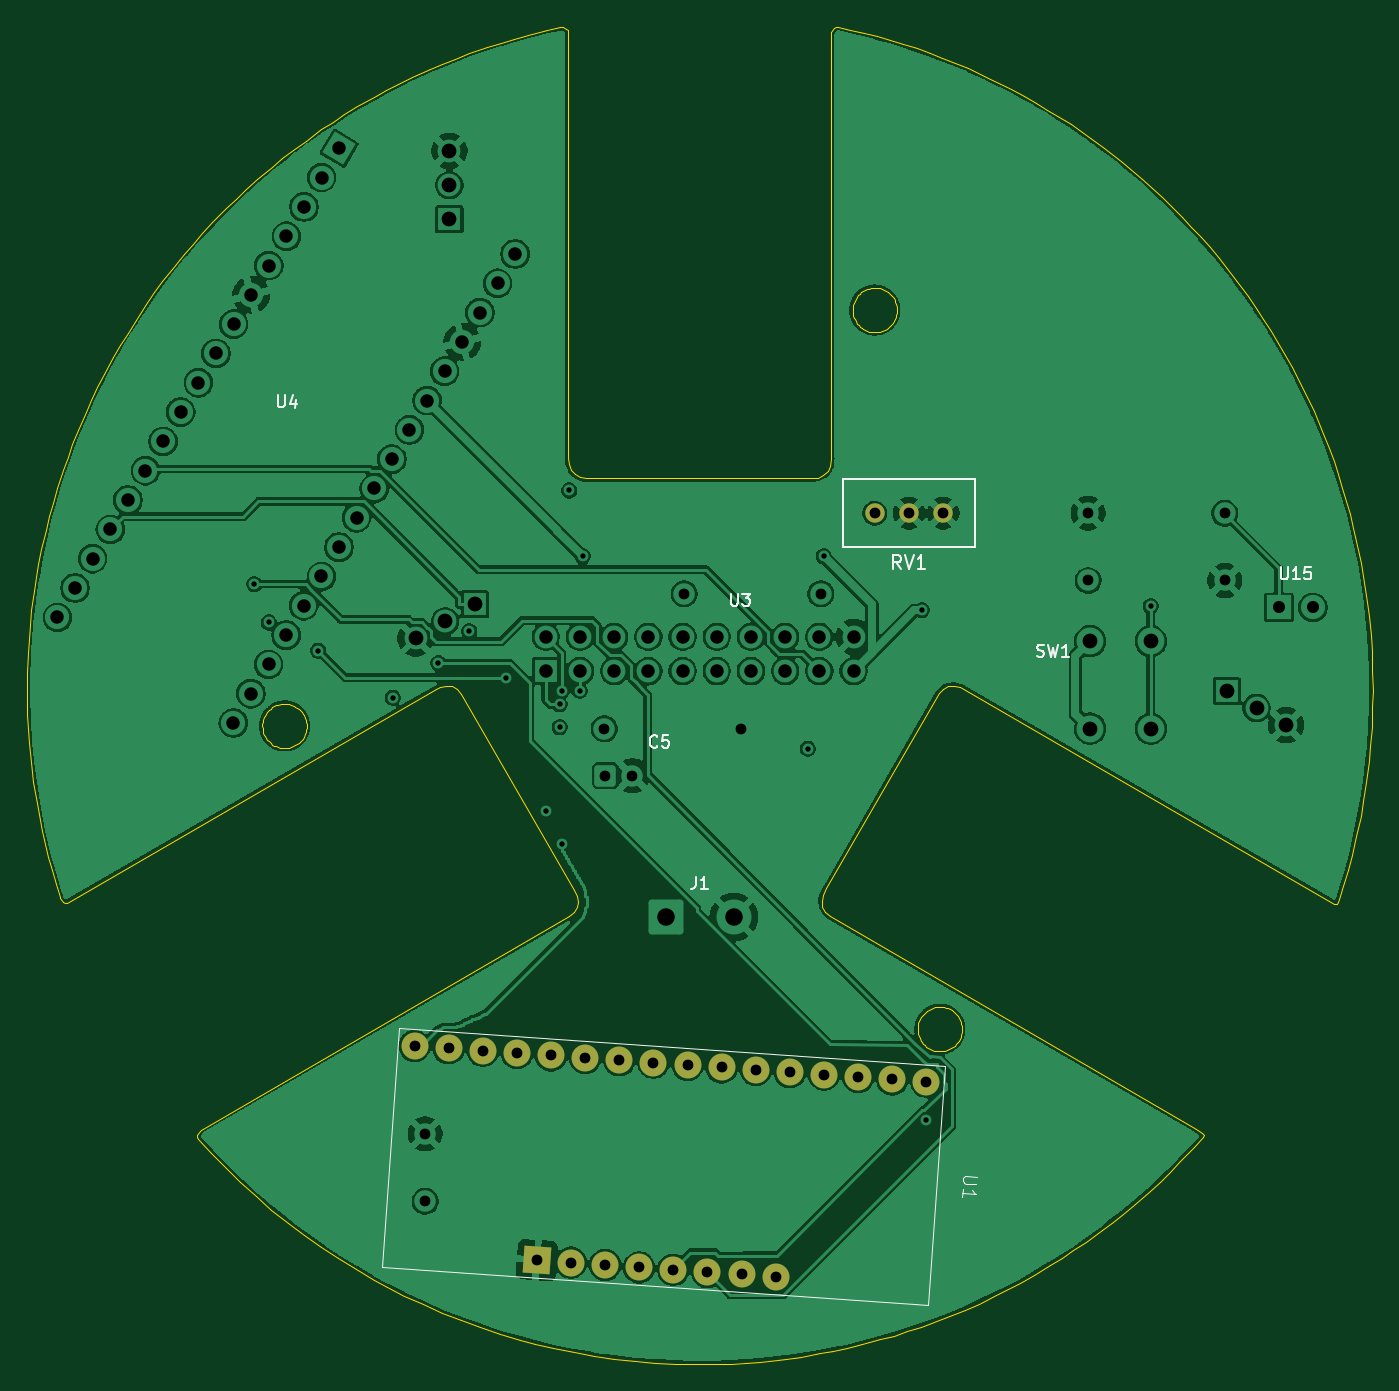
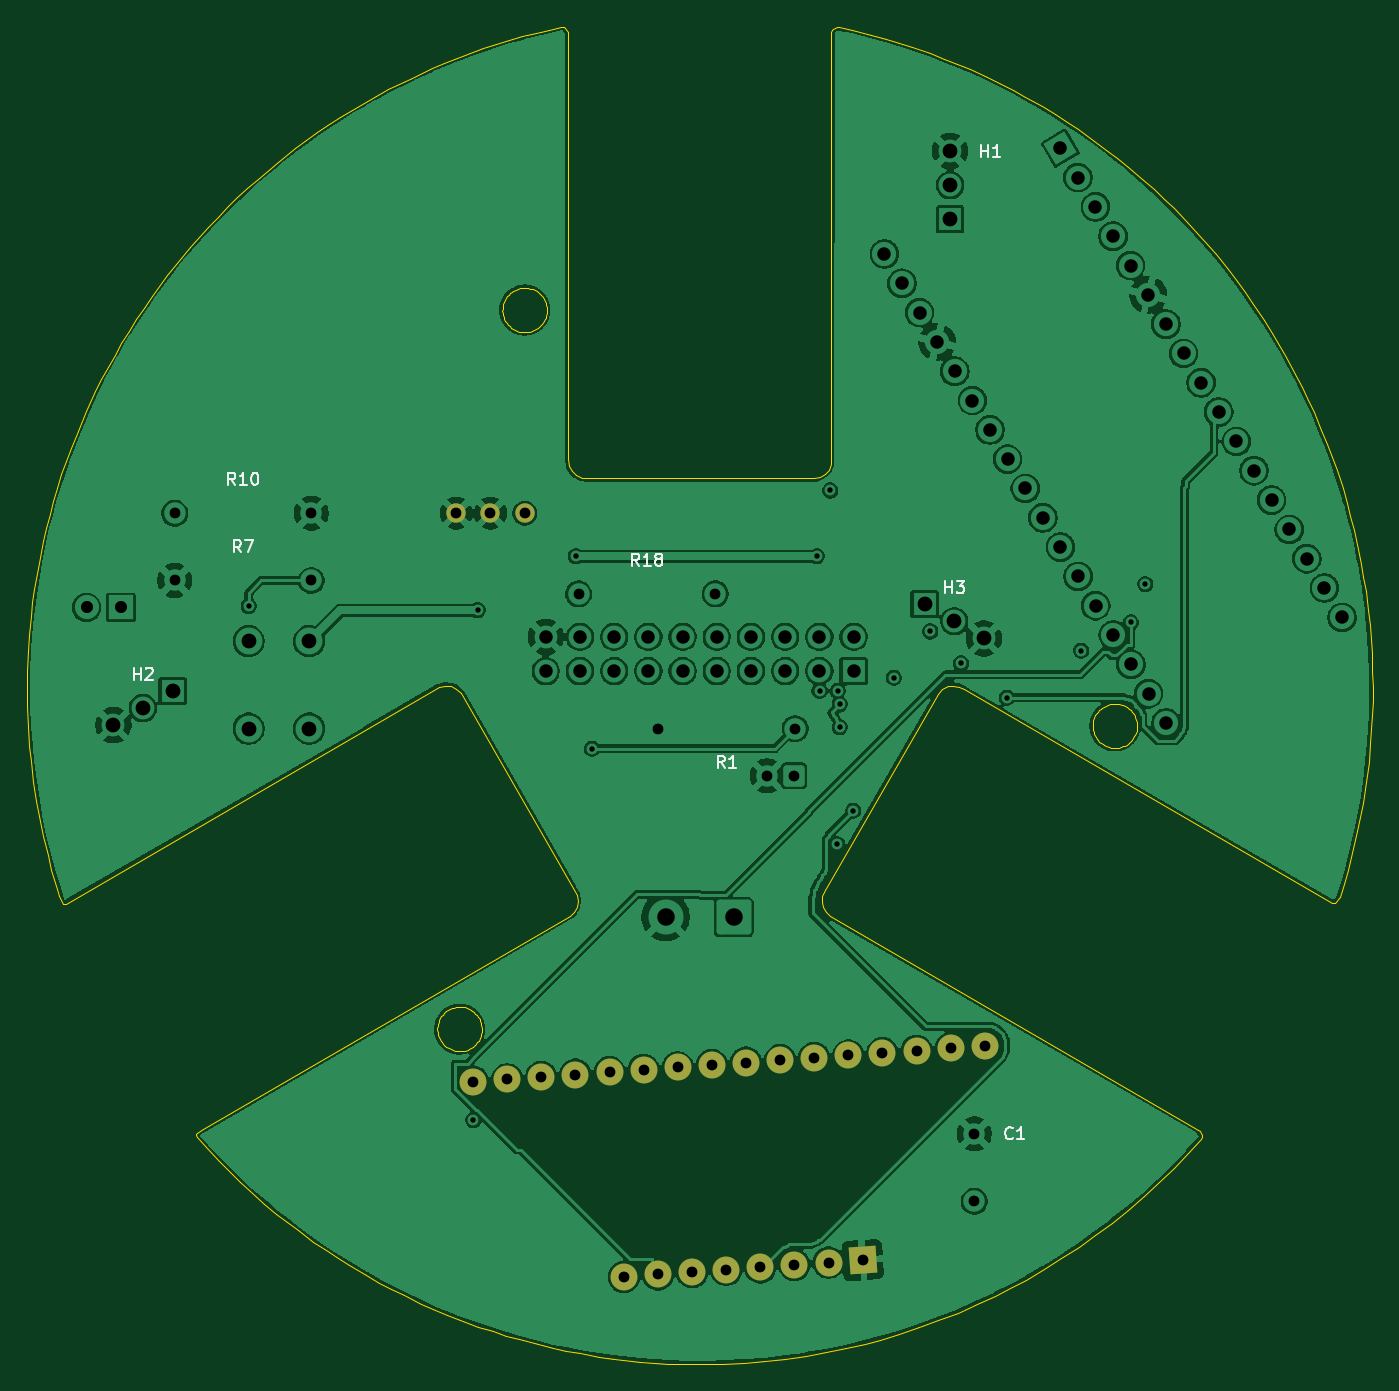
Circuit board: 9 layer files. Board 100.0 x 99.3 mm.
- bottom_copper: BaBot_Base_THT_4067_Module-B_Cu.gbl (259358 bytes)
- bottom_mask: BaBot_Base_THT_4067_Module-B_Mask.gbs (1620 bytes)
- bottom_silk: BaBot_Base_THT_4067_Module-B_Silkscreen.gbo (9253 bytes)
- outline: BaBot_Base_THT_4067_Module-Edge_Cuts.gm1 (24497 bytes)
- top_copper: BaBot_Base_THT_4067_Module-F_Cu.gtl (256292 bytes)
- top_mask: BaBot_Base_THT_4067_Module-F_Mask.gts (1620 bytes)
- top_silk: BaBot_Base_THT_4067_Module-F_Silkscreen.gto (9466 bytes)
- drill: BaBot_Base_THT_4067_Module-NPTH.drl (276 bytes)
- drill: BaBot_Base_THT_4067_Module-PTH.drl (2818 bytes)

=== bottom_copper: BaBot_Base_THT_4067_Module-B_Cu.gbl (259358 bytes, source omitted) ===
=== bottom_mask: BaBot_Base_THT_4067_Module-B_Mask.gbs (1620 bytes, source withheld) ===
=== bottom_silk: BaBot_Base_THT_4067_Module-B_Silkscreen.gbo (9253 bytes, source omitted) ===
=== outline: BaBot_Base_THT_4067_Module-Edge_Cuts.gm1 (24497 bytes, source omitted) ===
=== top_copper: BaBot_Base_THT_4067_Module-F_Cu.gtl (256292 bytes, source omitted) ===
=== top_mask: BaBot_Base_THT_4067_Module-F_Mask.gts (1620 bytes, source withheld) ===
=== top_silk: BaBot_Base_THT_4067_Module-F_Silkscreen.gto (9466 bytes, source omitted) ===
=== drill: BaBot_Base_THT_4067_Module-NPTH.drl ===
M48
; DRILL file KiCad 10.0.0 date 2026-10-10T13:43:34
; FORMAT={-:-/ absolute / metric / decimal}
; #@! TF.CreationDate,2026-10-10T13:43:34+08:00
; #@! TF.GenerationSoftware,Kicad,Pcbnew,10.0.0
; #@! TF.FileFunction,NonPlated,1,4,NPTH
FMAT,2
METRIC
%
G90
G05
M30

=== drill: BaBot_Base_THT_4067_Module-PTH.drl ===
M48
; DRILL file KiCad 10.0.0 date 2026-10-10T13:43:34
; FORMAT={-:-/ absolute / metric / decimal}
; #@! TF.CreationDate,2026-10-10T13:43:34+08:00
; #@! TF.GenerationSoftware,Kicad,Pcbnew,10.0.0
; #@! TF.FileFunction,Plated,1,4,PTH
FMAT,2
METRIC
; #@! TA.AperFunction,Plated,PTH,ViaDrill
T1C0.400
; #@! TA.AperFunction,Plated,PTH,ComponentDrill
T2C0.800
; #@! TA.AperFunction,Plated,PTH,ComponentDrill
T3C0.900
; #@! TA.AperFunction,Plated,PTH,ComponentDrill
T4C1.000
; #@! TA.AperFunction,Plated,PTH,ComponentDrill
T5C1.100
; #@! TA.AperFunction,Plated,PTH,ComponentDrill
T6C1.100
; #@! TA.AperFunction,Plated,PTH,ComponentDrill
T7C1.300
%
G90
G05
T1
X66.921Y-92.269
X67.986Y-95.12
X71.658Y-97.208
X77.2Y-100.7
X80.597Y-98.147
X82.885Y-95.786
X85.595Y-99.221
X88.6Y-109.1
X89.6Y-101.2
X89.6Y-102.9
X89.745Y-100.2
X89.8Y-111.6
X90.298Y-85.317
X91.1Y-100.2
X91.3Y-90.2
X108.025Y-104.5
X109.2Y-90.2
X116.5Y-94.214
X116.831Y-132.086
X133.5Y-93.9
T2
X78.828Y-126.57
X79.6Y-133.1
X79.6Y-138.1
X81.362Y-126.747
X83.896Y-126.924
X86.429Y-127.101
X87.9Y-142.481
X88.963Y-127.278
X90.434Y-142.658
X91.497Y-127.456
X92.92Y-103.0
X92.968Y-142.836
X93.0Y-106.5
X94.031Y-127.633
X95.0Y-106.5
X95.502Y-143.013
X96.565Y-127.81
X98.035Y-143.19
X98.84Y-93.0
X99.099Y-127.987
X100.569Y-143.367
X101.632Y-128.164
X103.08Y-103.0
X103.103Y-143.544
X104.166Y-128.342
X105.637Y-143.722
X106.7Y-128.519
X109.0Y-93.0
X109.234Y-128.696
X111.768Y-128.873
X113.0Y-87.0
X114.301Y-129.05
X115.54Y-87.0
X116.835Y-129.227
X118.08Y-87.0
X128.84Y-87.0
X128.84Y-92.0
X139.0Y-87.0
X139.0Y-92.0
T3
X143.0Y-94.0
X145.54Y-94.0
T4
X52.296Y-94.737
X53.604Y-92.56
X54.912Y-90.382
X56.22Y-88.205
X57.529Y-86.028
X58.837Y-83.851
X60.145Y-81.674
X61.453Y-79.496
X62.761Y-77.319
X64.07Y-75.142
X65.359Y-102.586
X65.378Y-72.965
X66.667Y-100.409
X66.686Y-70.788
X67.975Y-98.232
X67.994Y-68.61
X69.284Y-96.054
X69.302Y-66.433
X70.592Y-93.877
X70.611Y-64.256
X71.9Y-91.7
X71.919Y-62.079
X73.208Y-89.523
X73.227Y-59.902
X74.516Y-87.346
X75.825Y-85.168
X77.133Y-82.991
X78.441Y-80.814
X79.749Y-78.637
X81.057Y-76.46
X82.366Y-74.282
X83.674Y-72.105
X84.982Y-69.928
X86.29Y-67.751
X88.57Y-96.19
X88.57Y-98.73
X91.11Y-96.19
X91.11Y-98.73
X93.65Y-96.19
X93.65Y-98.73
X96.19Y-96.19
X96.19Y-98.73
X98.73Y-96.19
X98.73Y-98.73
X101.27Y-96.19
X101.27Y-98.73
X103.81Y-96.19
X103.81Y-98.73
X106.35Y-96.19
X106.35Y-98.73
X108.89Y-96.19
X108.89Y-98.73
X111.43Y-96.19
X111.43Y-98.73
T5
X129.0Y-96.5
X129.0Y-103.0
X133.5Y-96.5
X133.5Y-103.0
T6
X78.9Y-96.3
X81.1Y-95.03
X81.407Y-60.097
X81.407Y-62.637
X81.407Y-65.177
X83.299Y-93.76
X139.151Y-100.203
X141.351Y-101.473
X143.551Y-102.743
T7
X97.46Y-117.0
X102.54Y-117.0
M30
